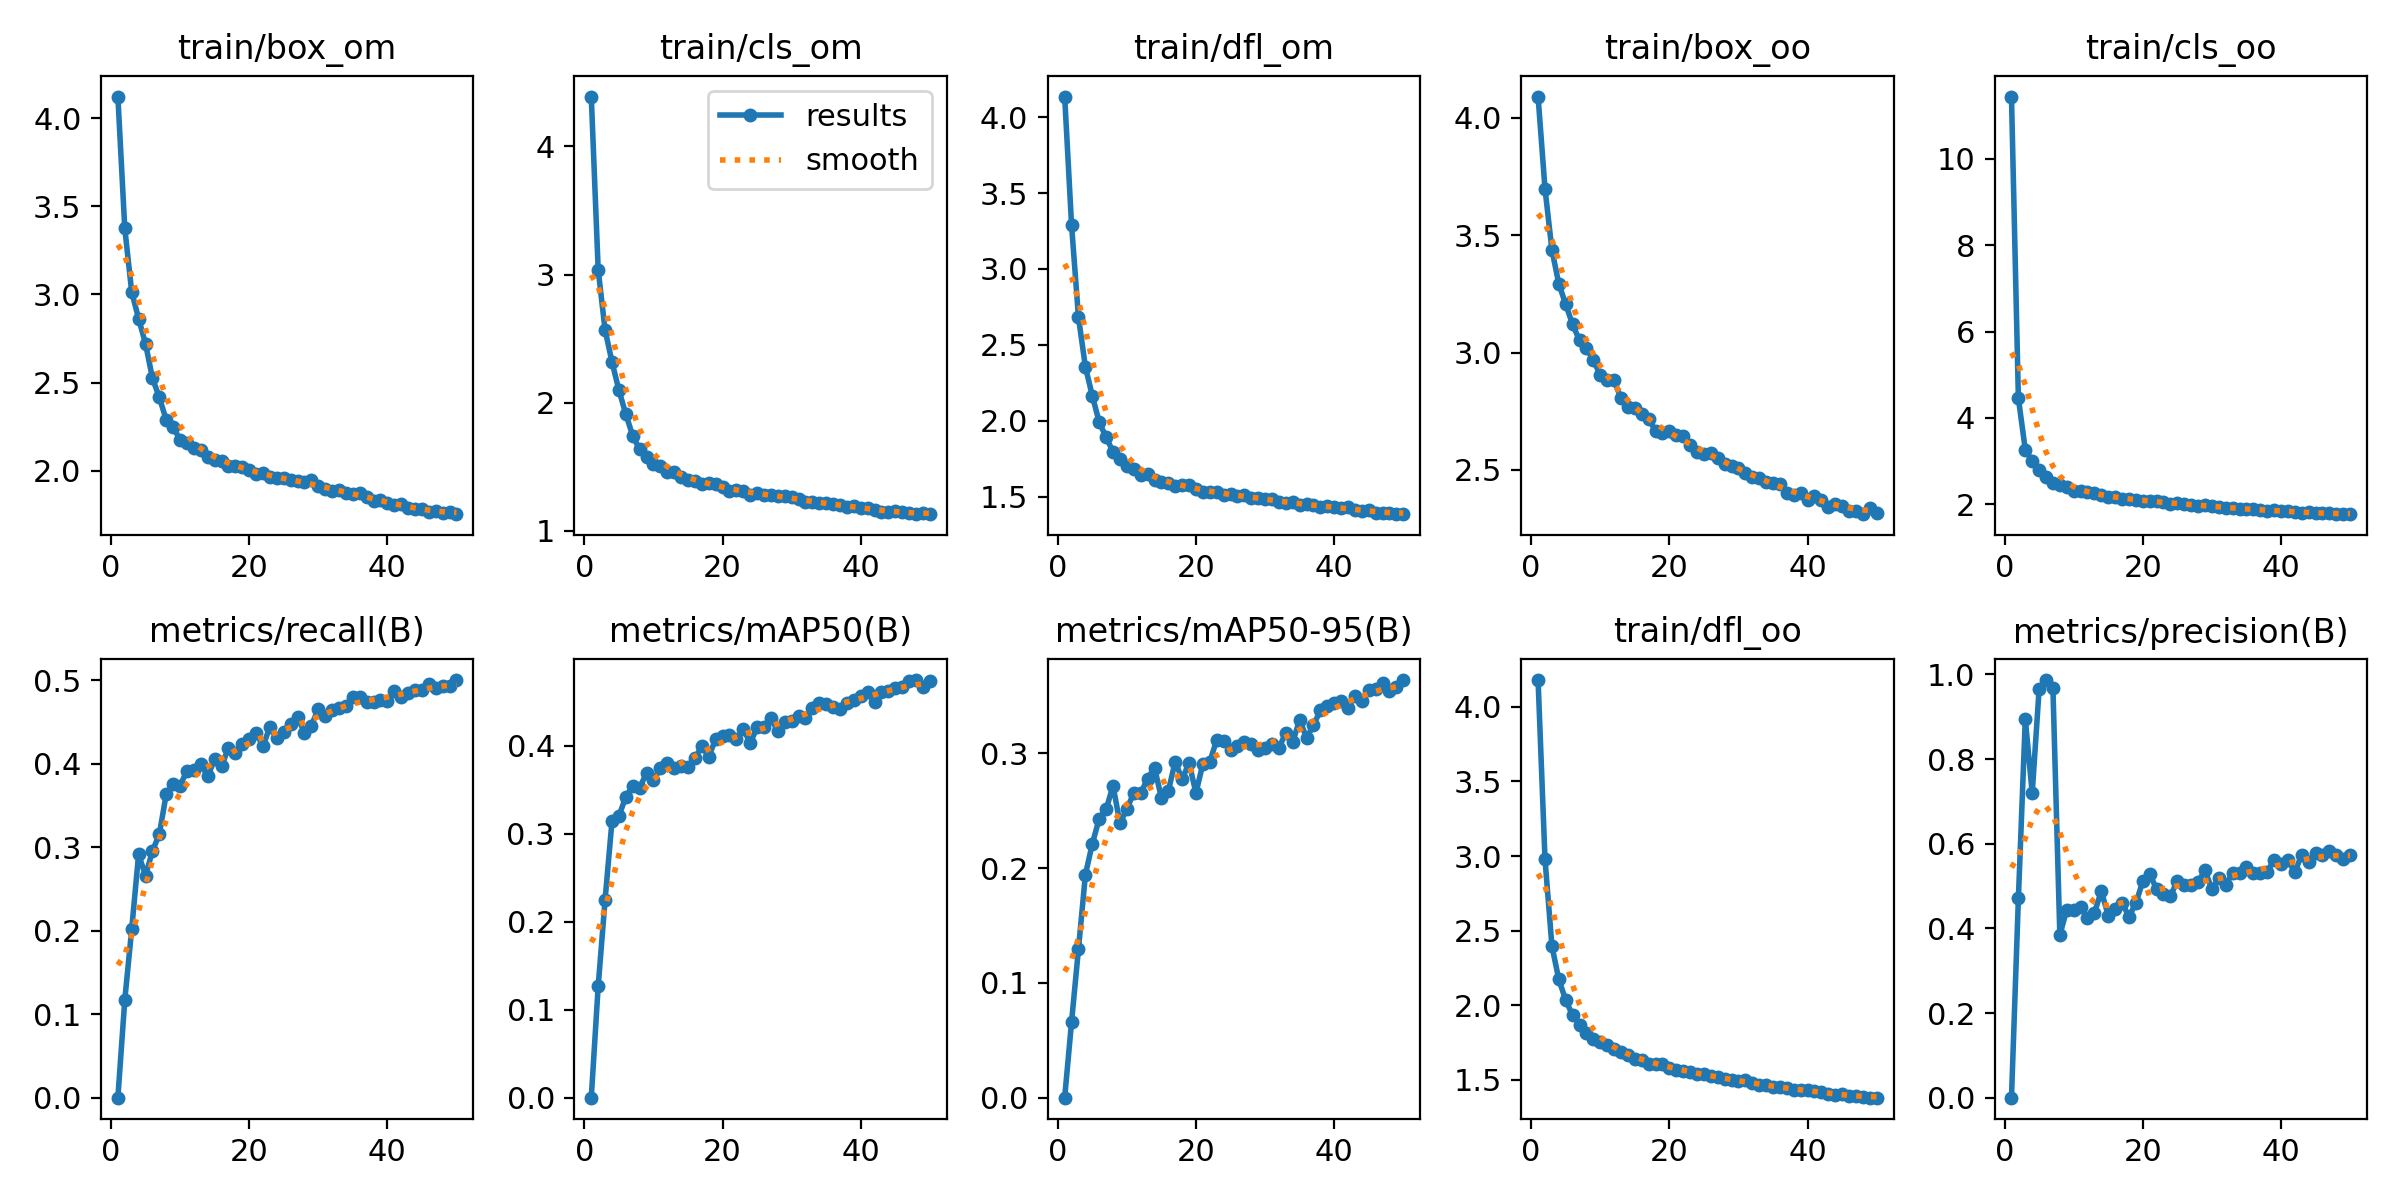

Source data for this figure (header and first rows):
epoch, train/box_om, train/cls_om, train/dfl_om, train/box_oo, train/cls_oo, train/dfl_oo, metrics/precision(B), metrics/recall(B), metrics/mAP50(B), metrics/mAP50-95(B), val/box_om, val/cls_om, val/dfl_om, val/box_oo, val/cls_oo, val/dfl_oo, lr/pg0, lr/pg1, lr/pg2
1, 4.123, 4.389, 4.135, 4.09, 11.44, 4.179, 0, 0, 0, 0, 4.228, 4.396, 3.853, 4.234, 10.76, 3.907, 0.0004716, 0.0004716, 0.0004716
2, 3.375, 3.037, 3.287, 3.699, 4.454, 2.981, 0.4706, 0.117, 0.1267, 0.06623, 2.959, 2.554, 2.731, 3.525, 3.676, 2.402, 0.0009291, 0.0009291, 0.0009291
3, 3.015, 2.566, 2.68, 3.438, 3.265, 2.398, 0.8944, 0.2018, 0.2252, 0.1298, 2.957, 2.292, 2.502, 3.532, 3.26, 2.283, 0.001368, 0.001368, 0.001368
4, 2.863, 2.318, 2.355, 3.293, 2.999, 2.173, 0.7192, 0.2913, 0.3147, 0.1944, 2.813, 2.095, 2.188, 3.503, 2.941, 2.034, 0.001344, 0.001344, 0.001344
5, 2.721, 2.097, 2.164, 3.205, 2.79, 2.035, 0.9649, 0.2661, 0.3203, 0.2213, 2.564, 1.901, 1.958, 3.345, 2.825, 1.895, 0.001344, 0.001344, 0.001344
6, 2.526, 1.91, 1.991, 3.119, 2.639, 1.932, 0.9866, 0.2953, 0.3421, 0.2432, 2.497, 1.77, 1.842, 3.251, 2.723, 1.822, 0.001316, 0.001316, 0.001316
7, 2.417, 1.74, 1.891, 3.052, 2.5, 1.869, 0.9667, 0.3157, 0.3546, 0.2513, 2.353, 1.652, 1.732, 3.203, 2.579, 1.778, 0.001288, 0.001288, 0.001288
8, 2.288, 1.635, 1.796, 3.017, 2.455, 1.814, 0.3842, 0.3636, 0.3523, 0.272, 2.202, 1.575, 1.635, 3.123, 2.502, 1.696, 0.001259, 0.001259, 0.001259
9, 2.247, 1.575, 1.746, 2.968, 2.392, 1.774, 0.4442, 0.3758, 0.3692, 0.239, 2.401, 1.562, 1.703, 3.196, 2.454, 1.725, 0.001231, 0.001231, 0.001231
10, 2.178, 1.519, 1.704, 2.904, 2.315, 1.753, 0.4425, 0.3735, 0.3613, 0.2519, 2.268, 1.512, 1.614, 3.094, 2.455, 1.693, 0.001203, 0.001203, 0.001203
11, 2.159, 1.504, 1.684, 2.881, 2.305, 1.735, 0.4514, 0.3917, 0.3745, 0.2654, 2.234, 1.51, 1.6, 3.049, 2.472, 1.658, 0.001174, 0.001174, 0.001174
12, 2.128, 1.461, 1.641, 2.882, 2.275, 1.708, 0.4248, 0.3921, 0.3808, 0.2653, 2.201, 1.447, 1.582, 2.954, 2.357, 1.65, 0.001146, 0.001146, 0.001146
13, 2.117, 1.462, 1.651, 2.805, 2.259, 1.688, 0.4362, 0.3992, 0.3753, 0.2781, 2.204, 1.461, 1.573, 2.993, 2.356, 1.627, 0.001118, 0.001118, 0.001118
14, 2.078, 1.423, 1.612, 2.768, 2.211, 1.664, 0.4881, 0.3851, 0.3776, 0.2877, 2.07, 1.397, 1.526, 2.934, 2.311, 1.621, 0.001089, 0.001089, 0.001089
15, 2.064, 1.396, 1.596, 2.762, 2.179, 1.64, 0.4303, 0.4051, 0.3755, 0.2612, 2.285, 1.478, 1.637, 2.974, 2.308, 1.629, 0.001061, 0.001061, 0.001061
16, 2.057, 1.389, 1.591, 2.739, 2.162, 1.631, 0.4469, 0.3967, 0.3859, 0.2673, 2.329, 1.516, 1.666, 3.002, 2.287, 1.62, 0.001033, 0.001033, 0.001033
17, 2.029, 1.365, 1.57, 2.718, 2.124, 1.606, 0.4602, 0.419, 0.3998, 0.2929, 2.088, 1.367, 1.51, 2.828, 2.192, 1.557, 0.001005, 0.001005, 0.001005
18, 2.03, 1.375, 1.58, 2.667, 2.12, 1.609, 0.428, 0.4128, 0.3877, 0.2775, 2.185, 1.389, 1.543, 2.902, 2.301, 1.576, 0.0009763, 0.0009763, 0.0009763
19, 2.022, 1.362, 1.58, 2.657, 2.101, 1.609, 0.4591, 0.4238, 0.4078, 0.2919, 2.053, 1.369, 1.473, 2.792, 2.229, 1.542, 0.000948, 0.000948, 0.000948
20, 2.004, 1.34, 1.551, 2.664, 2.087, 1.581, 0.5111, 0.4296, 0.4109, 0.2656, 2.167, 1.381, 1.567, 2.866, 2.255, 1.574, 0.0009197, 0.0009197, 0.0009197
21, 1.981, 1.314, 1.528, 2.65, 2.069, 1.567, 0.5281, 0.4371, 0.4124, 0.2911, 2.058, 1.339, 1.485, 2.729, 2.16, 1.525, 0.0008914, 0.0008914, 0.0008914
22, 1.986, 1.317, 1.533, 2.642, 2.071, 1.563, 0.493, 0.4208, 0.4073, 0.293, 2.124, 1.368, 1.496, 2.775, 2.183, 1.519, 0.0008631, 0.0008631, 0.0008631
23, 1.964, 1.309, 1.53, 2.607, 2.048, 1.555, 0.4821, 0.4443, 0.4192, 0.3116, 2.021, 1.325, 1.447, 2.757, 2.13, 1.497, 0.0008348, 0.0008348, 0.0008348
24, 1.958, 1.282, 1.51, 2.578, 2.014, 1.537, 0.4755, 0.4307, 0.4034, 0.3105, 1.994, 1.329, 1.441, 2.775, 2.161, 1.519, 0.0008065, 0.0008065, 0.0008065
25, 1.958, 1.297, 1.52, 2.569, 2.027, 1.538, 0.5124, 0.4384, 0.421, 0.3031, 2.043, 1.321, 1.458, 2.718, 2.117, 1.496, 0.0007782, 0.0007782, 0.0007782
26, 1.947, 1.282, 1.506, 2.574, 2.005, 1.529, 0.5027, 0.4481, 0.4217, 0.3066, 2.014, 1.308, 1.453, 2.717, 2.113, 1.488, 0.0007499, 0.0007499, 0.0007499
27, 1.942, 1.282, 1.51, 2.55, 1.993, 1.52, 0.5035, 0.4559, 0.4312, 0.3101, 2.048, 1.313, 1.446, 2.702, 2.096, 1.475, 0.0007216, 0.0007216, 0.0007216
28, 1.937, 1.269, 1.493, 2.526, 1.967, 1.507, 0.5099, 0.437, 0.4169, 0.3079, 1.954, 1.286, 1.436, 2.677, 2.088, 1.471, 0.0006934, 0.0006934, 0.0006934
29, 1.946, 1.27, 1.49, 2.517, 1.976, 1.496, 0.5367, 0.4455, 0.4266, 0.3034, 2.047, 1.307, 1.44, 2.719, 2.121, 1.474, 0.0006651, 0.0006651, 0.0006651
30, 1.914, 1.263, 1.484, 2.51, 1.967, 1.494, 0.4928, 0.4658, 0.4283, 0.3049, 1.999, 1.274, 1.46, 2.662, 2.041, 1.473, 0.0006368, 0.0006368, 0.0006368
31, 1.897, 1.245, 1.486, 2.488, 1.943, 1.496, 0.519, 0.4571, 0.4338, 0.3083, 1.986, 1.292, 1.431, 2.643, 2.061, 1.454, 0.0006085, 0.0006085, 0.0006085
32, 1.888, 1.223, 1.464, 2.469, 1.924, 1.477, 0.5028, 0.4638, 0.4319, 0.3047, 2.003, 1.28, 1.43, 2.741, 2.085, 1.484, 0.0005802, 0.0005802, 0.0005802
33, 1.891, 1.227, 1.462, 2.467, 1.915, 1.465, 0.5314, 0.4672, 0.4432, 0.3182, 1.939, 1.268, 1.4, 2.6, 2.018, 1.422, 0.0005519, 0.0005519, 0.0005519
34, 1.876, 1.221, 1.464, 2.447, 1.9, 1.467, 0.5317, 0.4693, 0.4493, 0.3099, 2.001, 1.268, 1.436, 2.619, 2.052, 1.442, 0.0005236, 0.0005236, 0.0005236
35, 1.868, 1.216, 1.448, 2.443, 1.892, 1.45, 0.5457, 0.4794, 0.4478, 0.3294, 1.927, 1.257, 1.389, 2.577, 2.001, 1.411, 0.0004953, 0.0004953, 0.0004953
36, 1.874, 1.208, 1.451, 2.441, 1.886, 1.453, 0.5299, 0.48, 0.444, 0.3137, 1.968, 1.246, 1.416, 2.587, 2.015, 1.421, 0.000467, 0.000467, 0.000467
37, 1.85, 1.203, 1.447, 2.403, 1.864, 1.446, 0.5312, 0.4735, 0.4424, 0.3244, 1.863, 1.224, 1.381, 2.565, 1.994, 1.402, 0.0004387, 0.0004387, 0.0004387
38, 1.831, 1.186, 1.43, 2.393, 1.845, 1.432, 0.5334, 0.4739, 0.4485, 0.3377, 1.83, 1.201, 1.356, 2.559, 1.99, 1.417, 0.0004104, 0.0004104, 0.0004104
39, 1.837, 1.19, 1.438, 2.403, 1.866, 1.435, 0.5621, 0.4768, 0.4525, 0.3413, 1.82, 1.221, 1.355, 2.501, 2.015, 1.381, 0.0003821, 0.0003821, 0.0003821
40, 1.82, 1.179, 1.432, 2.37, 1.852, 1.429, 0.5525, 0.4748, 0.4571, 0.3444, 1.803, 1.201, 1.35, 2.491, 1.94, 1.387, 0.0003538, 0.0003538, 0.0003538
41, 1.806, 1.177, 1.428, 2.391, 1.853, 1.427, 0.5617, 0.4865, 0.4614, 0.3454, 1.812, 1.196, 1.341, 2.51, 1.936, 1.377, 0.0003255, 0.0003255, 0.0003255
42, 1.811, 1.165, 1.429, 2.372, 1.824, 1.422, 0.5326, 0.4802, 0.4494, 0.34, 1.821, 1.167, 1.341, 2.508, 1.915, 1.373, 0.0002972, 0.0002972, 0.0002972
43, 1.79, 1.15, 1.411, 2.343, 1.799, 1.404, 0.5739, 0.4851, 0.4618, 0.3503, 1.776, 1.175, 1.326, 2.473, 1.893, 1.373, 0.0002689, 0.0002689, 0.0002689
44, 1.785, 1.15, 1.407, 2.353, 1.814, 1.399, 0.5577, 0.4878, 0.4619, 0.3454, 1.792, 1.171, 1.341, 2.492, 1.928, 1.383, 0.0002406, 0.0002406, 0.0002406
45, 1.785, 1.152, 1.411, 2.348, 1.795, 1.408, 0.579, 0.4888, 0.4658, 0.3554, 1.75, 1.155, 1.319, 2.455, 1.879, 1.361, 0.0002124, 0.0002124, 0.0002124
46, 1.765, 1.143, 1.395, 2.326, 1.797, 1.389, 0.5732, 0.4957, 0.4666, 0.3565, 1.74, 1.167, 1.309, 2.429, 1.914, 1.349, 0.0001841, 0.0001841, 0.0001841
47, 1.771, 1.139, 1.396, 2.327, 1.789, 1.393, 0.5837, 0.4906, 0.4743, 0.3616, 1.753, 1.149, 1.315, 2.424, 1.874, 1.354, 0.0001558, 0.0001558, 0.0001558
48, 1.759, 1.13, 1.396, 2.311, 1.772, 1.384, 0.5731, 0.4928, 0.4749, 0.3543, 1.767, 1.154, 1.322, 2.461, 1.873, 1.359, 0.0001275, 0.0001275, 0.0001275
49, 1.764, 1.135, 1.386, 2.336, 1.786, 1.381, 0.565, 0.493, 0.4675, 0.3583, 1.733, 1.15, 1.31, 2.436, 1.888, 1.349, 9.9173e-05, 9.9173e-05, 9.9173e-05
50, 1.754, 1.131, 1.385, 2.317, 1.777, 1.381, 0.5725, 0.5002, 0.4733, 0.364, 1.72, 1.141, 1.301, 2.416, 1.861, 1.341, 7.0878e-05, 7.0878e-05, 7.0878e-05
